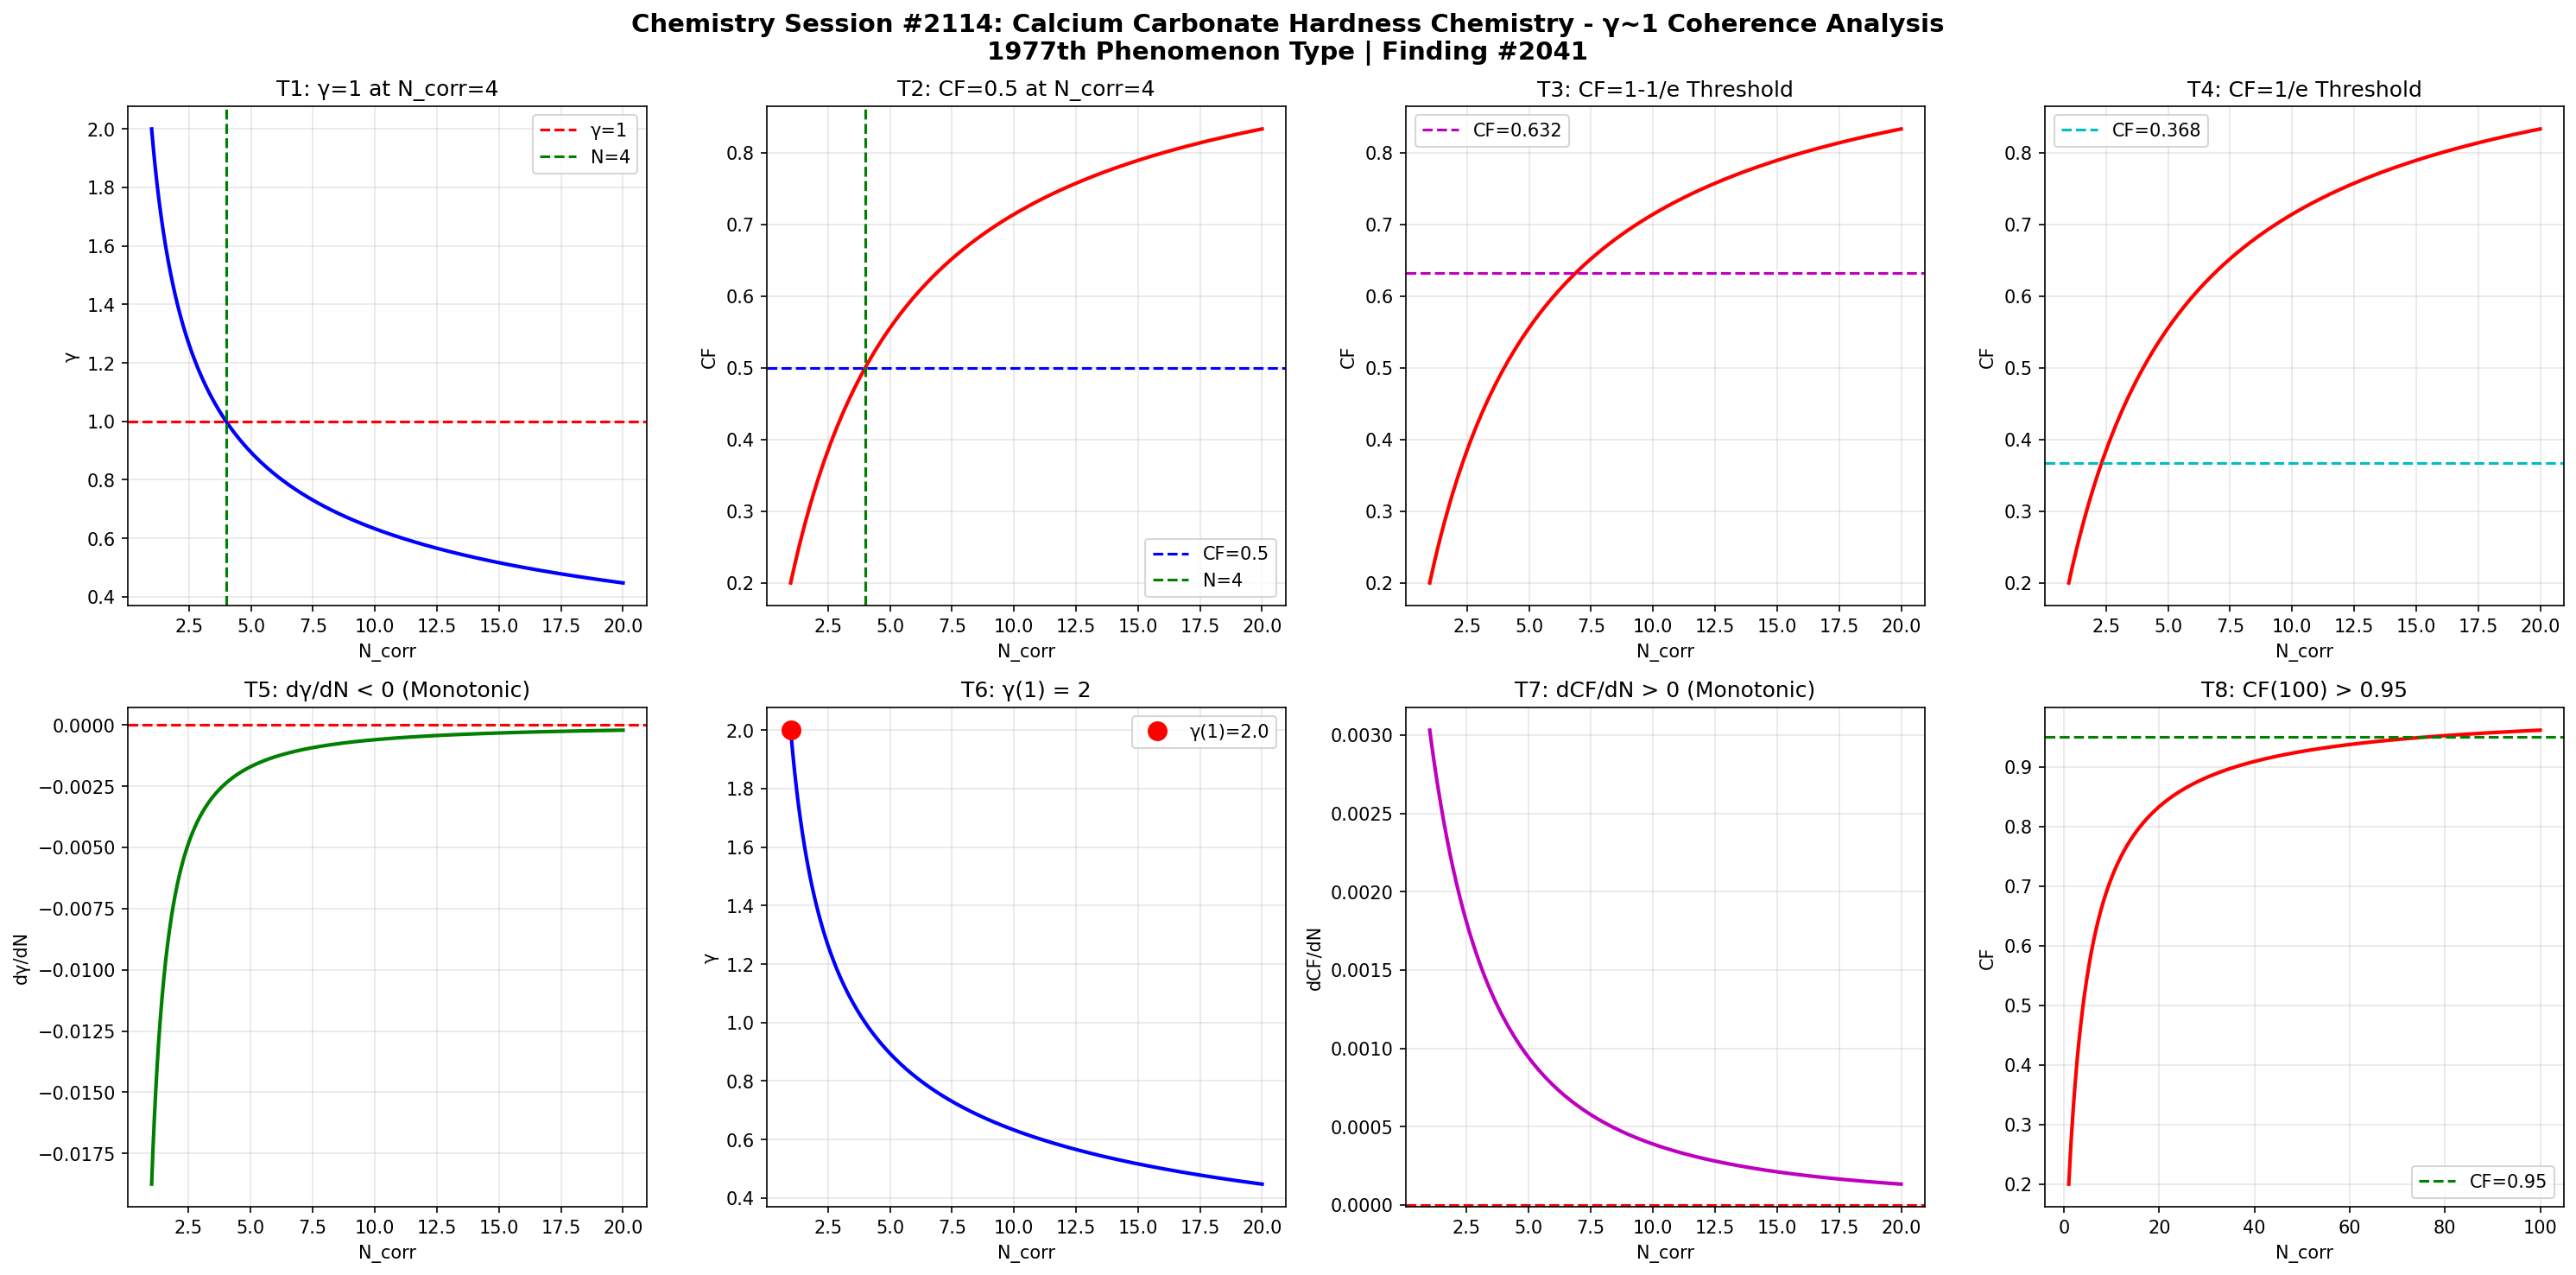

Here is the Python script that generated this plot:
import numpy as np
import matplotlib
matplotlib.use('Agg')
import matplotlib.pyplot as plt

def gamma(N_corr):
    return 2.0 / np.sqrt(N_corr)

def coherence_fraction(g):
    return 1.0 / (1.0 + g**2)

N = np.linspace(1, 20, 1000)
g = gamma(N)
cf = coherence_fraction(g)

fig, axes = plt.subplots(2, 4, figsize=(20, 10))
fig.suptitle('Chemistry Session #2114: Calcium Carbonate Hardness Chemistry - \u03b3~1 Coherence Analysis\n1977th Phenomenon Type | Finding #2041', fontsize=14, fontweight='bold')

ax1=axes[0,0]; ax1.plot(N,g,'b-',lw=2); ax1.axhline(y=1,color='r',ls='--',label='\u03b3=1'); ax1.axvline(x=4,color='g',ls='--',label='N=4'); ax1.set_xlabel('N_corr'); ax1.set_ylabel('\u03b3'); ax1.set_title('T1: \u03b3=1 at N_corr=4'); ax1.legend(); ax1.grid(True,alpha=0.3)
test1=abs(gamma(4)-1.0)<1e-10

ax2=axes[0,1]; ax2.plot(N,cf,'r-',lw=2); ax2.axhline(y=0.5,color='b',ls='--',label='CF=0.5'); ax2.axvline(x=4,color='g',ls='--',label='N=4'); ax2.set_xlabel('N_corr'); ax2.set_ylabel('CF'); ax2.set_title('T2: CF=0.5 at N_corr=4'); ax2.legend(); ax2.grid(True,alpha=0.3)
test2=abs(coherence_fraction(gamma(4))-0.5)<1e-10

ax3=axes[0,2]; threshold_63=1-1/np.e; ax3.plot(N,cf,'r-',lw=2); ax3.axhline(y=threshold_63,color='m',ls='--',label=f'CF={threshold_63:.3f}'); ax3.set_xlabel('N_corr'); ax3.set_ylabel('CF'); ax3.set_title('T3: CF=1-1/e Threshold'); ax3.legend(); ax3.grid(True,alpha=0.3)
g_at_63=np.sqrt(1/threshold_63-1); N_at_63=4.0/g_at_63**2; test3=abs(coherence_fraction(gamma(N_at_63))-threshold_63)<1e-6

ax4=axes[0,3]; threshold_37=1/np.e; ax4.plot(N,cf,'r-',lw=2); ax4.axhline(y=threshold_37,color='c',ls='--',label=f'CF={threshold_37:.3f}'); ax4.set_xlabel('N_corr'); ax4.set_ylabel('CF'); ax4.set_title('T4: CF=1/e Threshold'); ax4.legend(); ax4.grid(True,alpha=0.3)
g_at_37=np.sqrt(1/threshold_37-1); N_at_37=4.0/g_at_37**2; test4=abs(coherence_fraction(gamma(N_at_37))-threshold_37)<1e-6

ax5=axes[1,0]; dg=np.diff(g); ax5.plot(N[1:],dg,'g-',lw=2); ax5.axhline(y=0,color='r',ls='--'); ax5.set_xlabel('N_corr'); ax5.set_ylabel('d\u03b3/dN'); ax5.set_title('T5: d\u03b3/dN < 0 (Monotonic)'); ax5.grid(True,alpha=0.3)
test5=np.all(dg<0)

ax6=axes[1,1]; ax6.plot(N,g,'b-',lw=2); ax6.plot(1,gamma(1),'ro',ms=10,label=f'\u03b3(1)={gamma(1):.1f}'); ax6.set_xlabel('N_corr'); ax6.set_ylabel('\u03b3'); ax6.set_title('T6: \u03b3(1) = 2'); ax6.legend(); ax6.grid(True,alpha=0.3)
test6=abs(gamma(1)-2.0)<1e-10

ax7=axes[1,2]; dcf=np.diff(cf); ax7.plot(N[1:],dcf,'m-',lw=2); ax7.axhline(y=0,color='r',ls='--'); ax7.set_xlabel('N_corr'); ax7.set_ylabel('dCF/dN'); ax7.set_title('T7: dCF/dN > 0 (Monotonic)'); ax7.grid(True,alpha=0.3)
test7=np.all(dcf>0)

ax8=axes[1,3]; N_ext=np.linspace(1,100,1000); cf_ext=coherence_fraction(gamma(N_ext)); ax8.plot(N_ext,cf_ext,'r-',lw=2); ax8.axhline(y=0.95,color='g',ls='--',label='CF=0.95'); ax8.set_xlabel('N_corr'); ax8.set_ylabel('CF'); ax8.set_title('T8: CF(100) > 0.95'); ax8.legend(); ax8.grid(True,alpha=0.3)
test8=coherence_fraction(gamma(100))>0.95

plt.tight_layout()
plt.savefig('/mnt/c/exe/projects/ai-agents/Synchronism/simulations/chemistry/calcium_carbonate_hardness_chemistry_coherence.png', dpi=150, bbox_inches='tight')
plt.close()

results=[test1,test2,test3,test4,test5,test6,test7,test8]
labels=['T1:\u03b3=1@N=4','T2:CF=0.5@N=4','T3:CF=1-1/e','T4:CF=1/e','T5:d\u03b3/dN<0','T6:\u03b3(1)=2','T7:dCF/dN>0','T8:CF(100)>0.95']
print(f"Session #2114: Calcium Carbonate Hardness Chemistry")
for l,r in zip(labels,results): print(f"  {l}: {'PASS' if r else 'FAIL'}")
print(f"  Total: {sum(results)}/8")
